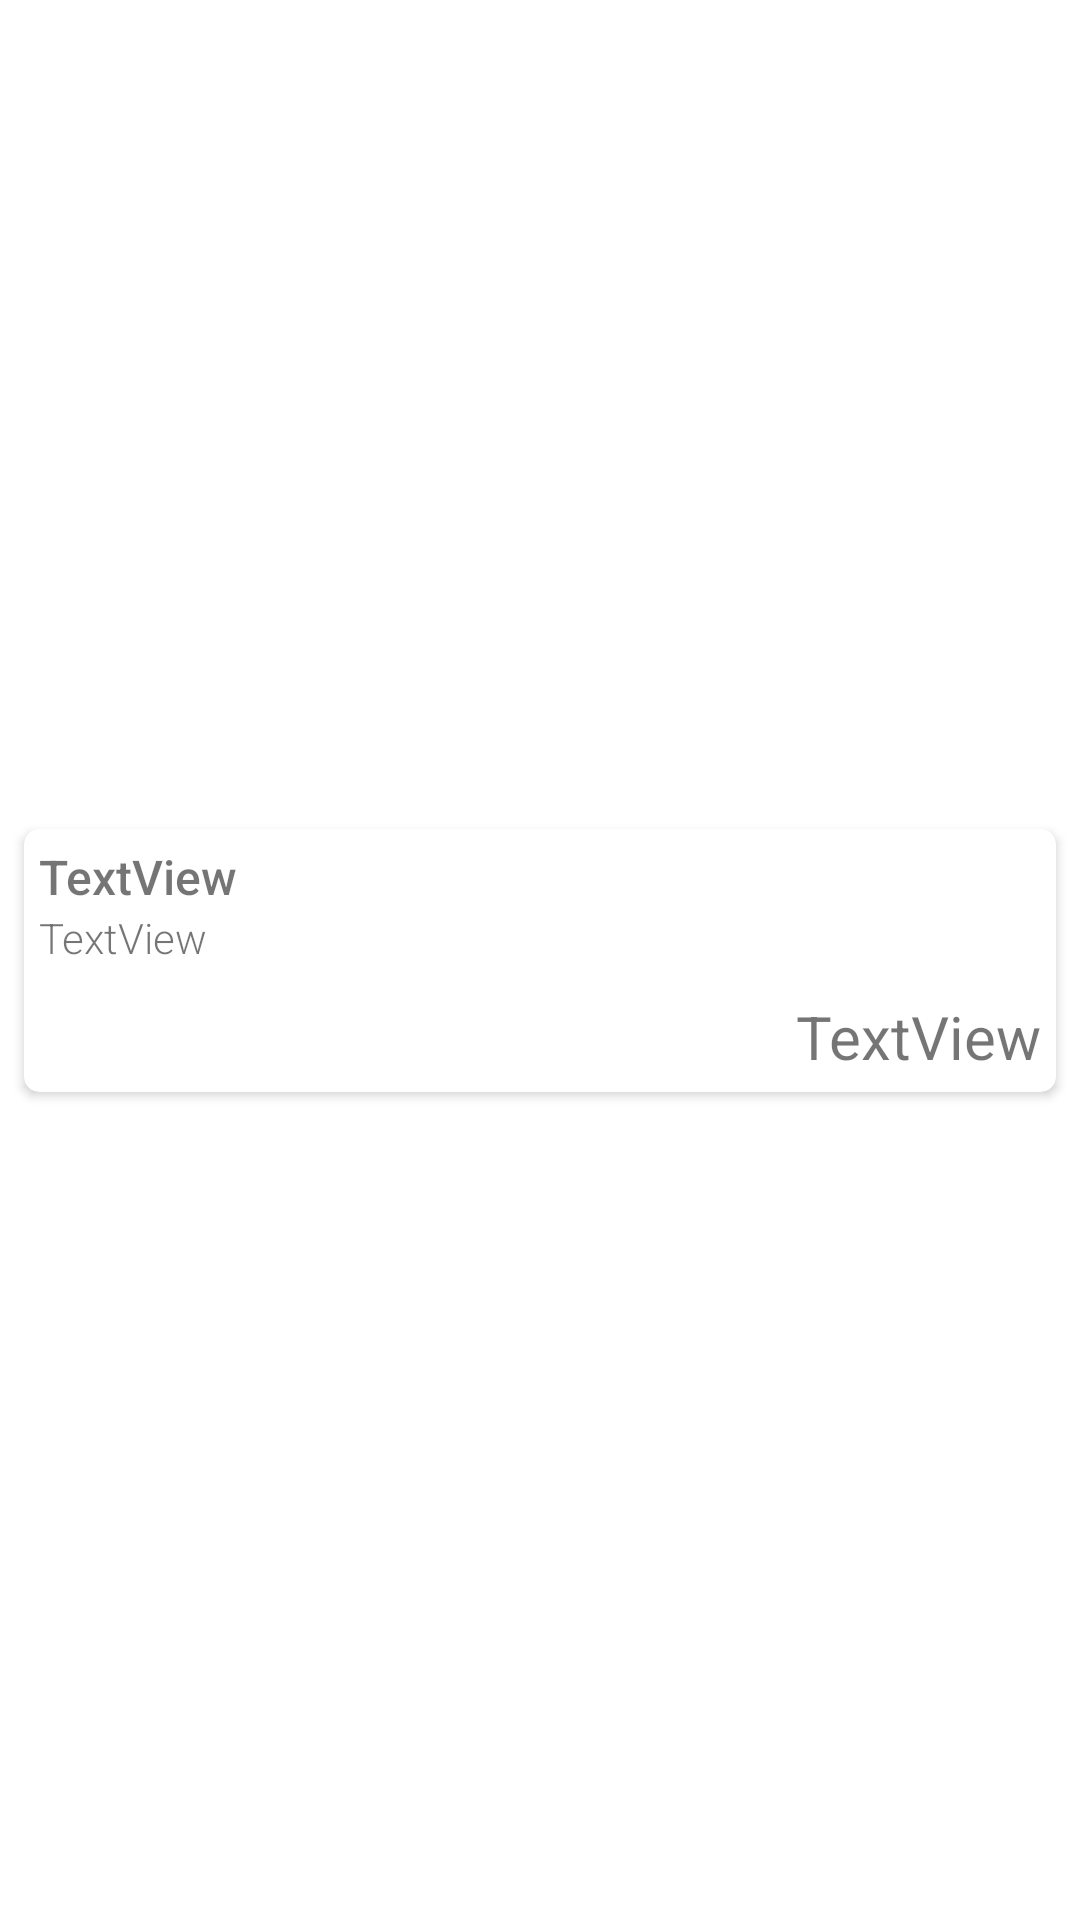

This screen was rendered from an Android layout file. Write that file and the resources it references.
<!-- AndroidManifest.xml: application theme Theme.PrayPay -->
<!-- res/layout/transaction_item.xml -->
<?xml version="1.0" encoding="utf-8"?>
<androidx.constraintlayout.widget.ConstraintLayout xmlns:android="http://schemas.android.com/apk/res/android"
    xmlns:app="http://schemas.android.com/apk/res-auto"
    xmlns:tools="http://schemas.android.com/tools"
    android:layout_width="match_parent"
    android:layout_height="wrap_content">

    <androidx.cardview.widget.CardView
        android:layout_width="0dp"
        android:layout_height="wrap_content"
        android:layout_marginStart="8dp"
        android:layout_marginTop="8dp"
        android:layout_marginEnd="8dp"
        android:layout_marginBottom="8dp"
        app:cardCornerRadius="5dp"
        app:layout_constraintBottom_toBottomOf="parent"
        app:layout_constraintEnd_toEndOf="parent"
        app:layout_constraintStart_toStartOf="parent"
        app:layout_constraintTop_toTopOf="parent">

        <LinearLayout
            android:layout_width="match_parent"
            android:layout_height="wrap_content">

            <LinearLayout
                android:layout_width="match_parent"
                android:layout_height="match_parent"
                android:layout_margin="5dp"
                android:orientation="vertical">

                <TextView
                    android:id="@+id/tv_transaction_date"
                    android:layout_width="match_parent"
                    android:layout_height="wrap_content"
                    android:fontFamily="sans-serif-medium"
                    android:text="TextView"
                    android:textSize="16sp" />

                <TextView
                    android:id="@+id/tv_transaction_type"
                    android:layout_width="match_parent"
                    android:layout_height="wrap_content"
                    android:layout_marginBottom="10dp"
                    android:fontFamily="sans-serif-light"
                    android:text="TextView" />

                <TextView
                    android:id="@+id/tv_tranasaction_sum"
                    android:layout_width="match_parent"
                    android:layout_height="wrap_content"
                    android:gravity="end"
                    android:text="TextView"
                    android:textSize="20sp" />
            </LinearLayout>
        </LinearLayout>
    </androidx.cardview.widget.CardView>

</androidx.constraintlayout.widget.ConstraintLayout>
<!-- resources referenced by this layout -->
<resources>
  <style name="Theme.PrayPay" parent="Theme.MaterialComponents.DayNight.DarkActionBar">
          
          <item name="colorPrimary">@color/yellow_500</item>
          <item name="colorPrimaryVariant">@color/yellow_700</item>
          <item name="colorOnPrimary">@color/white</item>
          
          <item name="colorSecondary">@color/teal_200</item>
          <item name="colorSecondaryVariant">@color/teal_700</item>
          <item name="colorOnSecondary">@color/black</item>
          
          <item name="android:statusBarColor">?attr/colorPrimaryVariant</item>
          
      </style>
  <color name="yellow_500">#FFC107</color>
  <color name="yellow_700">#BA8E09</color>
  <color name="white">#FFFFFFFF</color>
  <color name="teal_200">#FF03DAC5</color>
  <color name="teal_700">#FF018786</color>
  <color name="black">#FF000000</color>
</resources>
